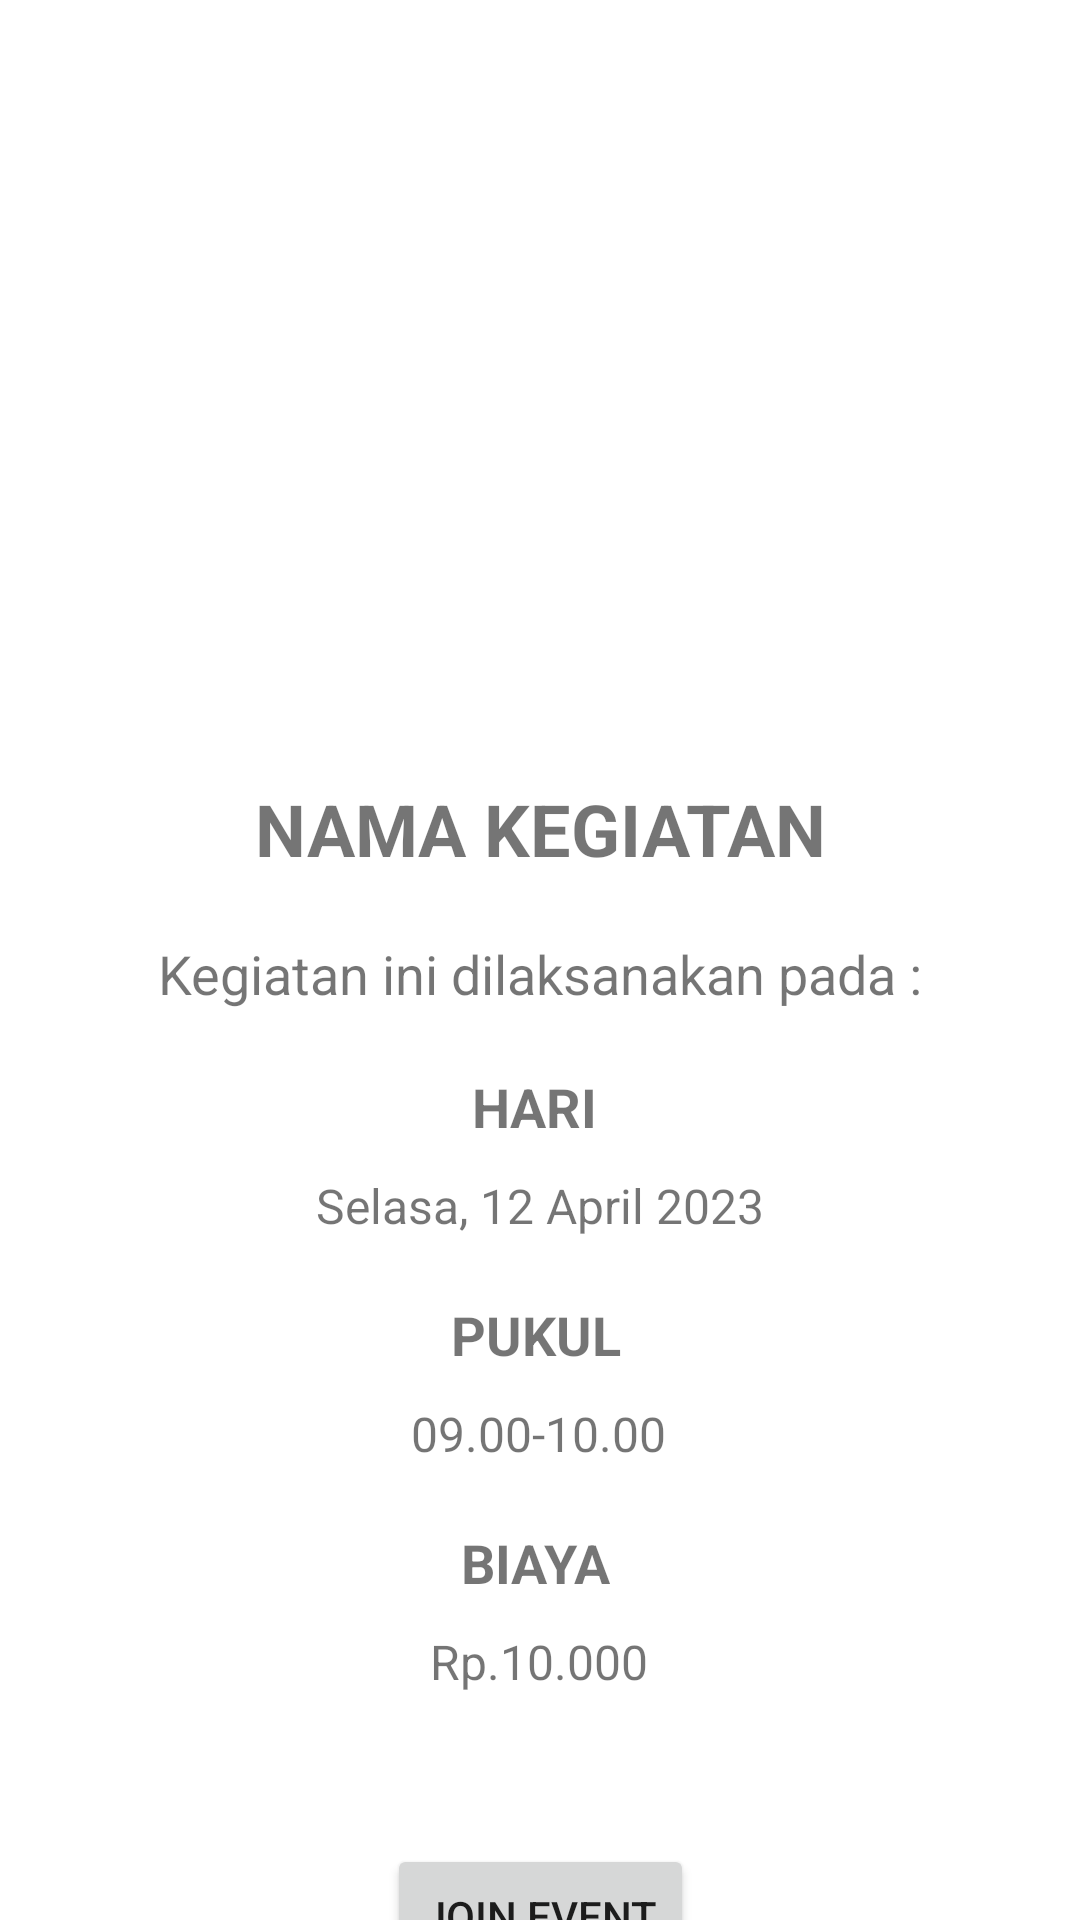

Reconstruct the res/layout file that produces this screen, plus the resources it refers to.
<!-- AndroidManifest.xml: application theme Theme.160420124_MarcellaDivaViorent_HealthcareUMC -->
<!-- res/layout/fragment_event_detail.xml -->
<?xml version="1.0" encoding="utf-8"?>
<FrameLayout xmlns:android="http://schemas.android.com/apk/res/android"
    xmlns:app="http://schemas.android.com/apk/res-auto"
    xmlns:tools="http://schemas.android.com/tools"
    android:layout_width="match_parent"
    android:layout_height="match_parent"
    tools:context=".view.EventDetailFragment">

    <androidx.constraintlayout.widget.ConstraintLayout
        android:layout_width="match_parent"
        android:layout_height="match_parent">

        <ImageView
            android:id="@+id/imageViewKegiatan"
            android:layout_width="415dp"
            android:layout_height="250dp"
            android:scaleType="centerCrop"
            app:layout_constraintEnd_toEndOf="parent"
            app:layout_constraintStart_toStartOf="parent"
            app:layout_constraintTop_toTopOf="parent"
            tools:src="@tools:sample/backgrounds/scenic" />

        <TextView
            android:id="@+id/textViewNamaKegiatan"
            android:layout_width="wrap_content"
            android:layout_height="wrap_content"
            android:layout_marginStart="30dp"
            android:layout_marginTop="10dp"
            android:layout_marginEnd="30dp"
            android:text="NAMA KEGIATAN"
            android:textSize="24sp"
            android:textStyle="bold"
            app:layout_constraintEnd_toEndOf="parent"
            app:layout_constraintStart_toStartOf="parent"
            app:layout_constraintTop_toBottomOf="@+id/imageViewKegiatan" />

        <TextView
            android:id="@+id/textDetailKegiatan"
            android:layout_width="wrap_content"
            android:layout_height="wrap_content"
            android:layout_marginStart="30dp"
            android:layout_marginTop="20dp"
            android:layout_marginEnd="30dp"
            android:text="Kegiatan ini dilaksanakan pada :"
            android:textSize="18sp"
            app:layout_constraintEnd_toEndOf="parent"
            app:layout_constraintStart_toStartOf="parent"
            app:layout_constraintTop_toBottomOf="@+id/textViewNamaKegiatan" />

        <TextView
            android:id="@+id/textHari"
            android:layout_width="wrap_content"
            android:layout_height="wrap_content"
            android:layout_marginStart="30dp"
            android:layout_marginTop="20dp"
            android:layout_marginEnd="30dp"
            android:text="HARI"
            android:textSize="18sp"
            android:textStyle="bold"
            app:layout_constraintEnd_toEndOf="parent"
            app:layout_constraintHorizontal_bias="0.494"
            app:layout_constraintStart_toStartOf="parent"
            app:layout_constraintTop_toBottomOf="@+id/textDetailKegiatan" />

        <TextView
            android:id="@+id/textPukul"
            android:layout_width="wrap_content"
            android:layout_height="wrap_content"
            android:layout_marginStart="30dp"
            android:layout_marginTop="20dp"
            android:layout_marginEnd="30dp"
            android:text="PUKUL"
            android:textSize="18sp"
            android:textStyle="bold"
            app:layout_constraintEnd_toEndOf="parent"
            app:layout_constraintHorizontal_bias="0.495"
            app:layout_constraintStart_toStartOf="parent"
            app:layout_constraintTop_toBottomOf="@+id/textHariKegiatan" />

        <TextView
            android:id="@+id/textBiaya"
            android:layout_width="wrap_content"
            android:layout_height="wrap_content"
            android:layout_marginStart="30dp"
            android:layout_marginTop="20dp"
            android:layout_marginEnd="30dp"
            android:text="BIAYA"
            android:textSize="18sp"
            android:textStyle="bold"
            app:layout_constraintEnd_toEndOf="parent"
            app:layout_constraintHorizontal_bias="0.494"
            app:layout_constraintStart_toStartOf="parent"
            app:layout_constraintTop_toBottomOf="@+id/textPukulKegiatan" />

        <TextView
            android:id="@+id/textHariKegiatan"
            android:layout_width="wrap_content"
            android:layout_height="wrap_content"
            android:layout_marginStart="30dp"
            android:layout_marginTop="10dp"
            android:layout_marginEnd="30dp"
            android:text="Selasa, 12 April 2023"
            android:textSize="16sp"
            app:layout_constraintEnd_toEndOf="parent"
            app:layout_constraintStart_toStartOf="parent"
            app:layout_constraintTop_toBottomOf="@+id/textHari" />

        <TextView
            android:id="@+id/textPukulKegiatan"
            android:layout_width="wrap_content"
            android:layout_height="wrap_content"
            android:layout_marginStart="30dp"
            android:layout_marginTop="10dp"
            android:layout_marginEnd="30dp"
            android:text="09.00-10.00"
            android:textSize="16sp"
            app:layout_constraintEnd_toEndOf="parent"
            app:layout_constraintHorizontal_bias="0.498"
            app:layout_constraintStart_toStartOf="parent"
            app:layout_constraintTop_toBottomOf="@+id/textPukul" />

        <TextView
            android:id="@+id/textBiayaKegiatan"
            android:layout_width="wrap_content"
            android:layout_height="wrap_content"
            android:layout_marginStart="30dp"
            android:layout_marginTop="10dp"
            android:layout_marginEnd="30dp"
            android:text="Rp.10.000"
            android:textSize="16sp"
            app:layout_constraintEnd_toEndOf="parent"
            app:layout_constraintHorizontal_bias="0.498"
            app:layout_constraintStart_toStartOf="parent"
            app:layout_constraintTop_toBottomOf="@+id/textBiaya" />

        <Button
            android:id="@+id/btnJoin"
            android:layout_width="wrap_content"
            android:layout_height="wrap_content"
            android:layout_marginTop="50dp"
            android:text="JOIN EVENT"
            app:layout_constraintEnd_toEndOf="parent"
            app:layout_constraintStart_toStartOf="parent"
            app:layout_constraintTop_toBottomOf="@+id/textBiayaKegiatan" />
    </androidx.constraintlayout.widget.ConstraintLayout>
</FrameLayout>
<!-- resources referenced by this layout -->
<resources>
  <style name="Theme.160420124_MarcellaDivaViorent_HealthcareUMC" parent="Theme.MaterialComponents.DayNight.DarkActionBar">
          
          <item name="colorPrimary">@color/purple_500</item>
          <item name="colorPrimaryVariant">@color/purple_700</item>
          <item name="colorOnPrimary">@color/white</item>
          
          <item name="colorSecondary">@color/teal_200</item>
          <item name="colorSecondaryVariant">@color/teal_700</item>
          <item name="colorOnSecondary">@color/black</item>
          
          <item name="android:statusBarColor">?attr/colorPrimaryVariant</item>
          
      </style>
  <!-- not gathered from this repository: default colours our renderer supplied (Android Studio template values) -->
  <color name="purple_500">#FF6200EE</color>
  <color name="purple_700">#FF3700B3</color>
  <color name="teal_200">#FF03DAC5</color>
  <color name="teal_700">#FF018786</color>
  <color name="black">#FF000000</color>
  <color name="white">#FFFFFFFF</color>
</resources>
